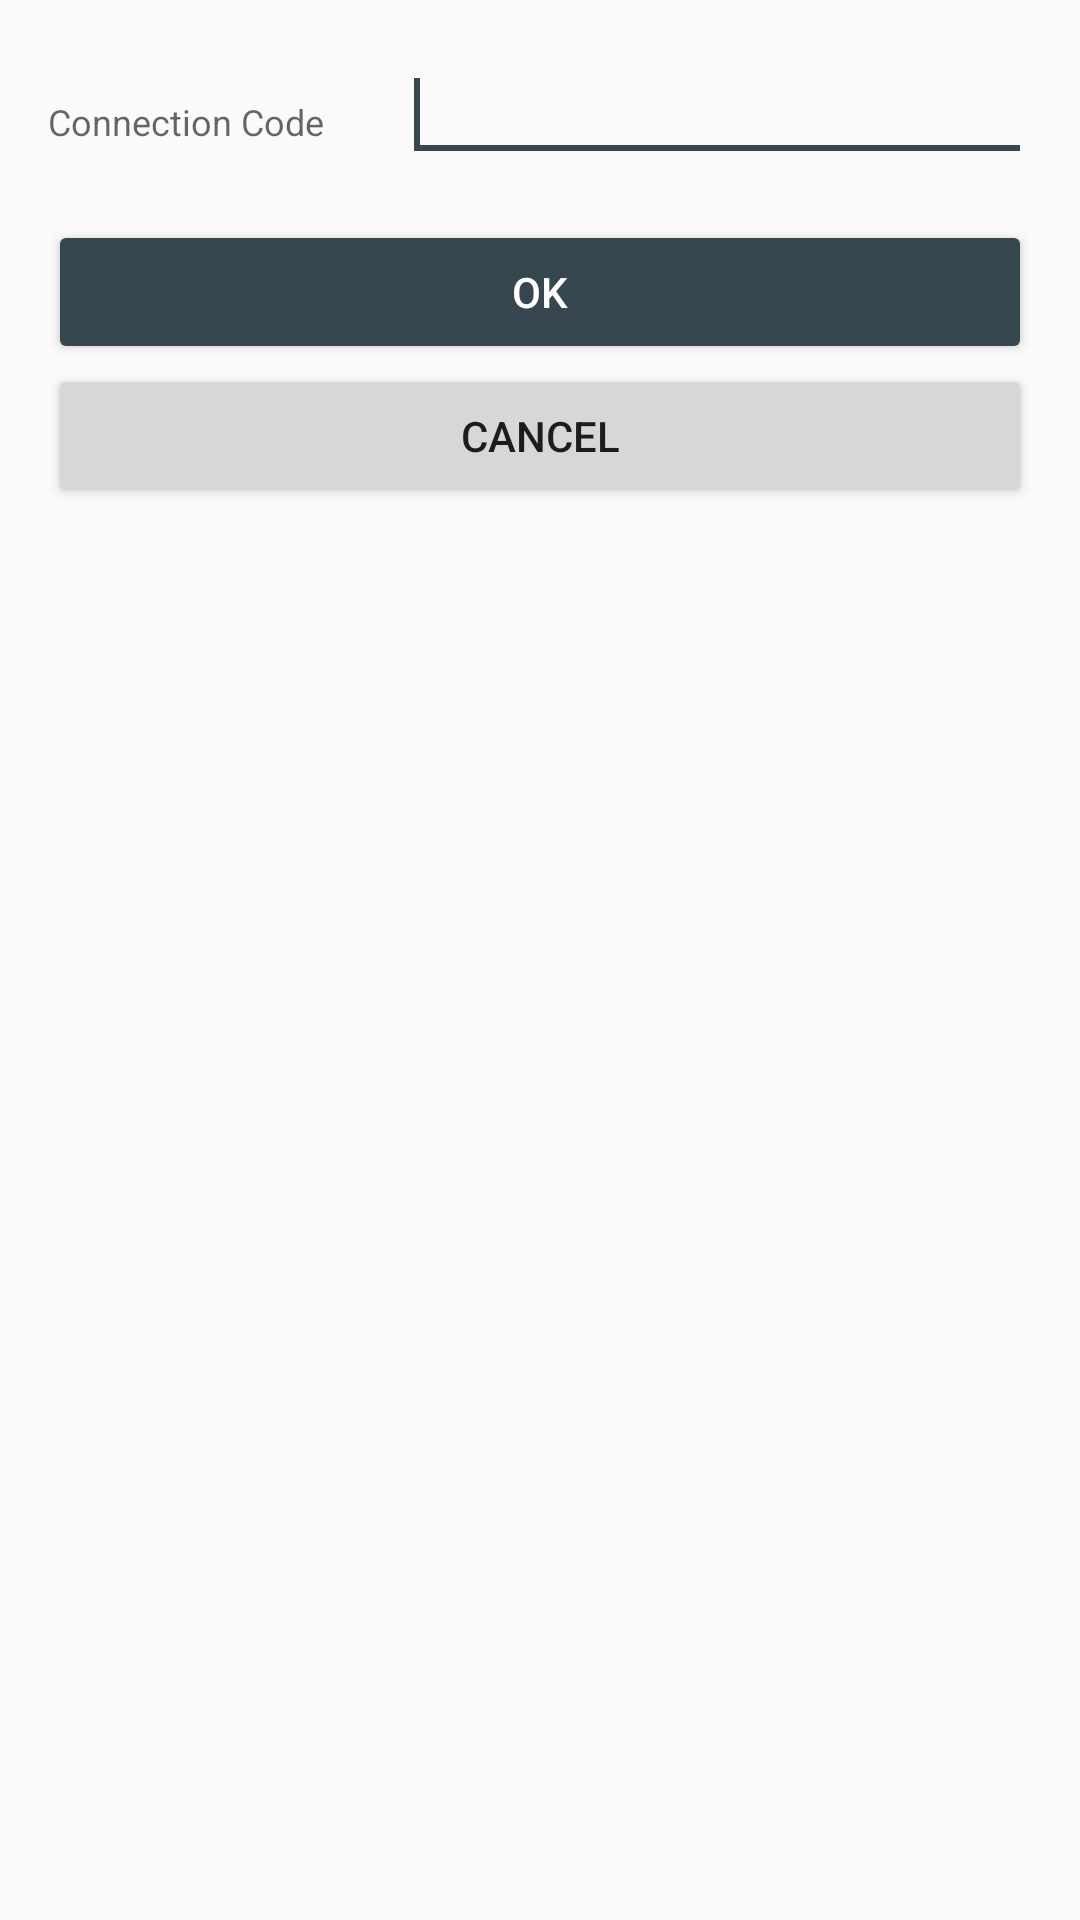

Reconstruct the res/layout file that produces this screen, plus the resources it refers to.
<!-- AndroidManifest.xml: application theme AppTheme -->
<!-- res/layout/dialog_authcode.xml -->
<?xml version="1.0" encoding="utf-8"?>
<androidx.coordinatorlayout.widget.CoordinatorLayout
    xmlns:android="http://schemas.android.com/apk/res/android"
    xmlns:app="http://schemas.android.com/apk/res-auto"
    android:layout_width="match_parent"
    android:layout_height="match_parent">

    <ScrollView
        android:layout_width="match_parent"
        android:layout_height="wrap_content"
        android:fillViewport="false"
        android:padding="16dp"
        app:layout_constraintBottom_toBottomOf="parent"
        app:layout_constraintEnd_toEndOf="parent"
        app:layout_constraintStart_toStartOf="parent"
        app:layout_constraintTop_toTopOf="parent">

        <LinearLayout
            android:layout_width="match_parent"
            android:layout_height="wrap_content"
            android:orientation="vertical">

            <GridLayout
                android:layout_width="match_parent"
                android:layout_height="wrap_content"
                android:orientation="vertical">

                <TextView
                    android:layout_width="wrap_content"
                    android:layout_height="wrap_content"
                    android:layout_column="0"
                    android:layout_row="4"
                    android:text="@string/auth_code"
                    android:textAppearance="@style/TextAppearance.AppCompat.Caption" />

                <EditText
                    android:id="@+id/editTextAuthCode"
                    android:layout_width="wrap_content"
                    android:layout_height="wrap_content"
                    android:layout_column="2"
                    android:layout_gravity=""
                    android:layout_row="4"
                    android:ems="10"
                    android:inputType="number"
                    android:text=""
                    android:layout_marginStart="16dp"
                    android:layout_marginLeft="16dp">
                    <requestFocus/>
                </EditText>
            </GridLayout>

            <Space
                android:layout_width="match_parent"
                android:layout_height="16dp" />

            <Button
                android:id="@+id/buttonConnectionOK"
                style="@style/Widget.AppCompat.Button.Colored"
                android:layout_width="match_parent"
                android:layout_height="wrap_content"
                android:text="@string/ok" />

            <Button
                android:id="@+id/buttonConnectionCancel"
                style="@style/Widget.AppCompat.Button"
                android:layout_width="match_parent"
                android:layout_height="wrap_content"
                android:text="@string/cancel" />
        </LinearLayout>

    </ScrollView>
</androidx.coordinatorlayout.widget.CoordinatorLayout>
<!-- resources referenced by this layout -->
<resources>
  <string name="auth_code">Connection Code</string>
  <string name="cancel">Cancel</string>
  <string name="ok">OK</string>
  <style name="AppTheme" parent="Theme.AppCompat.DayNight.DarkActionBar">
          
          <item name="colorPrimary">@color/colorPrimary</item>
          <item name="colorPrimaryDark">@color/colorPrimaryDark</item>
          <item name="colorAccent">@color/colorAccent</item>
          <item name="android:textColorLink">@color/colorTextLink</item>
          <item name="android:colorBackground">@color/colorBackground</item>
  
          
          <item name="windowActionBar">false</item>
          <item name="windowNoTitle">true</item>
      </style>
  <color name="colorPrimary">#37474f</color>
  <color name="colorPrimaryDark">#102027</color>
  <color name="colorAccent">#37474f</color>
  <color name="colorTextLink">@color/colorAccent</color>
  <color name="colorBackground">#fafafa</color>
</resources>
